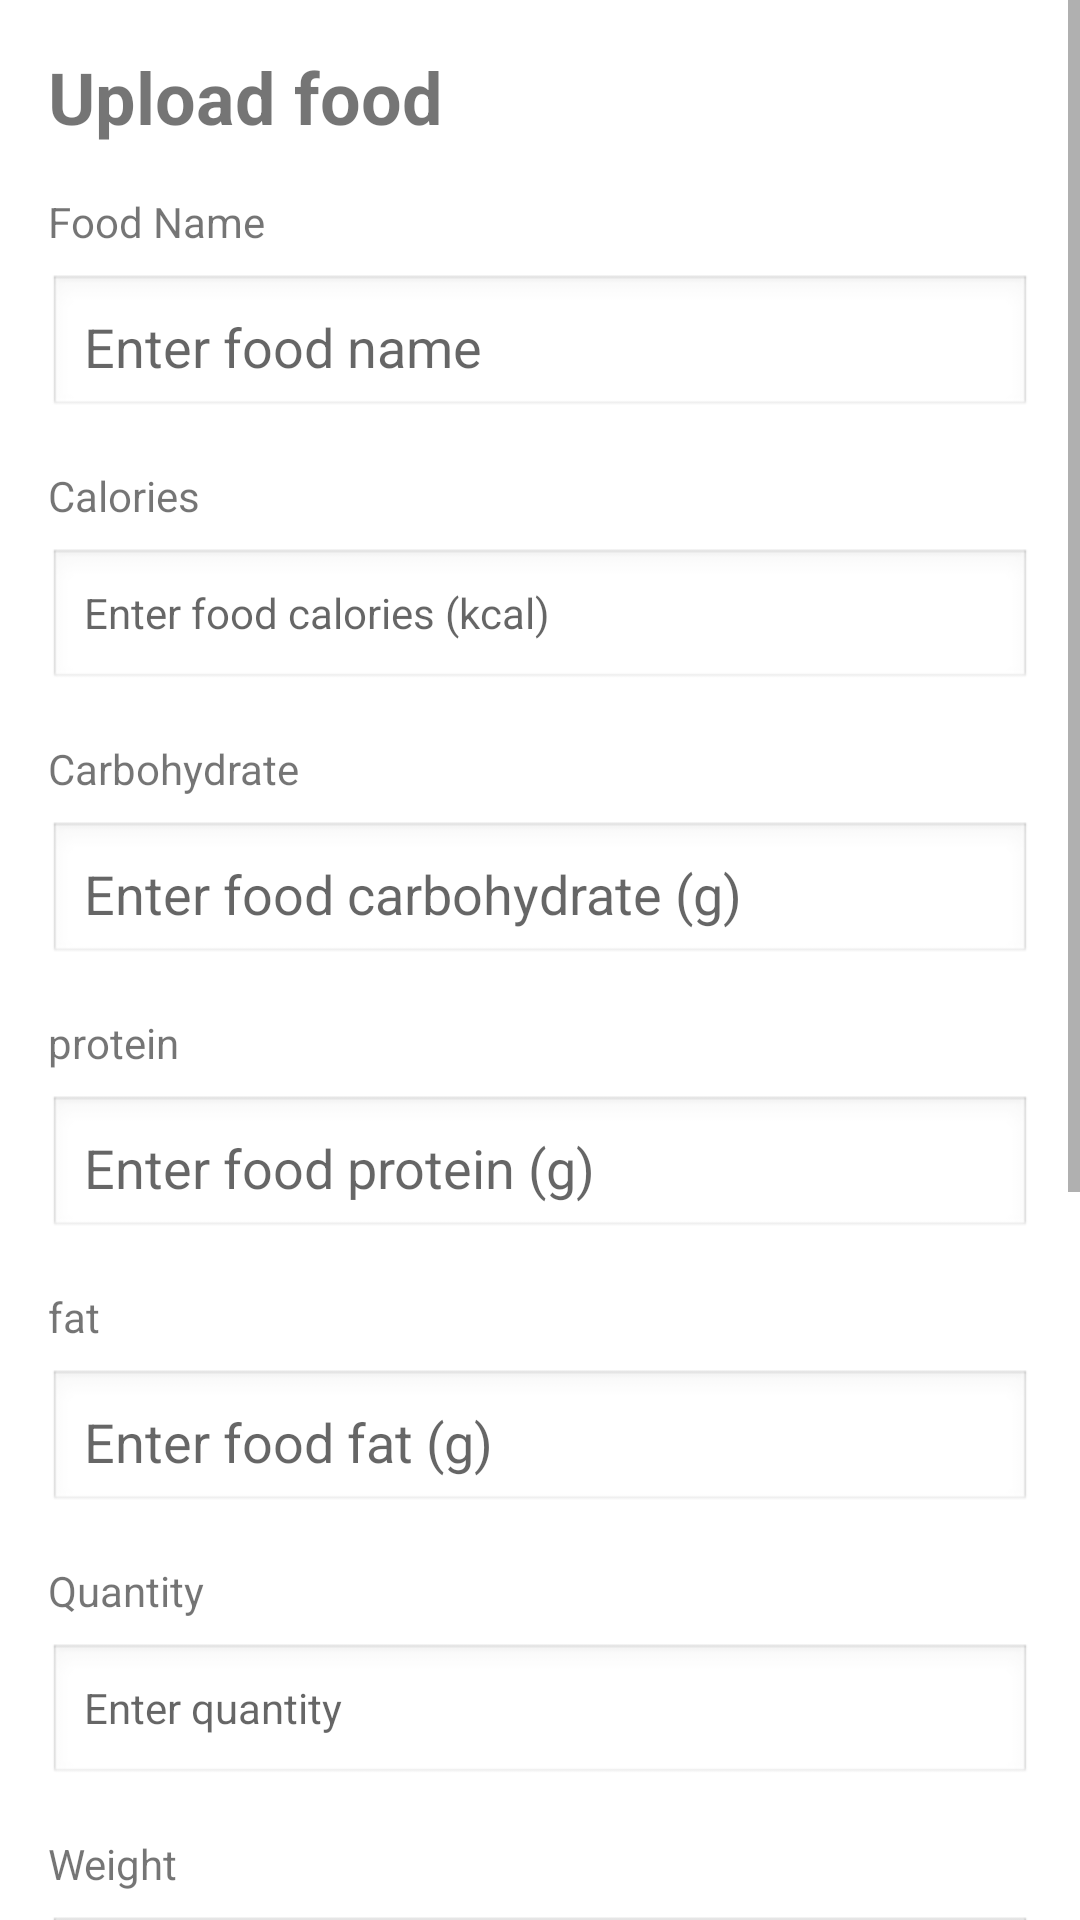

The Android layout XML behind this screen, and the referenced resources:
<!-- AndroidManifest.xml: application theme Theme.FYP -->
<!-- res/layout/activity_upload_food.xml -->
<ScrollView
    xmlns:android="http://schemas.android.com/apk/res/android"
    xmlns:tools="http://schemas.android.com/tools"
    android:layout_width="match_parent"
    android:layout_height="match_parent"
    tools:context=".createAccount">
<LinearLayout
    xmlns:android="http://schemas.android.com/apk/res/android"
    android:layout_width="match_parent"
    android:layout_height="match_parent"
    android:orientation="vertical"
    android:padding="16dp">

    <TextView
        android:id="@+id/title_text"
        android:layout_width="wrap_content"
        android:layout_height="wrap_content"
        android:text="Upload food"
        android:textSize="24sp"
        android:textStyle="bold"
        android:layout_marginBottom="16dp"/>

    <TextView
        android:id="@+id/name_label"
        android:layout_width="wrap_content"
        android:layout_height="wrap_content"
        android:text="Food Name"
        android:layout_marginBottom="8dp"/>

    <EditText
        android:id="@+id/name_input"
        android:layout_width="match_parent"
        android:layout_height="wrap_content"
        android:hint="Enter food name"
        android:padding="12dp"
        android:background="@android:drawable/edit_text"
        android:layout_marginBottom="16dp"/>

    <TextView
        android:id="@+id/calories_label"
        android:layout_width="wrap_content"
        android:layout_height="wrap_content"
        android:text="Calories"
        android:layout_marginBottom="8dp"/>

    <TextView
        android:id="@+id/calories_input"
        android:layout_width="match_parent"
        android:layout_height="wrap_content"
        android:hint="Enter food calories (kcal)"
        android:inputType="number"
        android:padding="12dp"
        android:background="@android:drawable/edit_text"
        android:layout_marginBottom="16dp"/>

    <TextView
        android:id="@+id/carbohydrate_label"
        android:layout_width="wrap_content"
        android:layout_height="wrap_content"
        android:text="Carbohydrate"
        android:layout_marginBottom="8dp"/>

    <EditText
        android:id="@+id/carbohydrate_input"
        android:layout_width="match_parent"
        android:layout_height="wrap_content"
        android:hint="Enter food carbohydrate (g)"
        android:inputType="number"
        android:padding="12dp"
        android:background="@android:drawable/edit_text"
        android:layout_marginBottom="16dp"/>

    <TextView
        android:id="@+id/protein_label"
        android:layout_width="wrap_content"
        android:layout_height="wrap_content"
        android:text="protein"
        android:layout_marginBottom="8dp"/>

    <EditText
        android:id="@+id/protein_input"
        android:layout_width="match_parent"
        android:layout_height="wrap_content"
        android:hint="Enter food protein (g)"
        android:inputType="number"
        android:padding="12dp"
        android:background="@android:drawable/edit_text"
        android:layout_marginBottom="16dp"/>

    <TextView
        android:id="@+id/fat_label"
        android:layout_width="wrap_content"
        android:layout_height="wrap_content"
        android:text="fat"
        android:layout_marginBottom="8dp"/>

    <EditText
        android:id="@+id/fat_input"
        android:layout_width="match_parent"
        android:layout_height="wrap_content"
        android:hint="Enter food fat (g)"
        android:inputType="number"
        android:padding="12dp"
        android:background="@android:drawable/edit_text"
        android:layout_marginBottom="16dp"/>

    <TextView
        android:id="@+id/quantity_label"
        android:layout_width="wrap_content"
        android:layout_height="wrap_content"
        android:text="Quantity"
        android:layout_marginBottom="8dp"/>

    <TextView
        android:id="@+id/quantity_input"
        android:layout_width="match_parent"
        android:layout_height="wrap_content"
        android:hint="Enter quantity"

        android:padding="12dp"
        android:background="@android:drawable/edit_text"
        android:layout_marginBottom="16dp"
        android:inputType="number"/>

    <TextView
        android:id="@+id/weight_label"
        android:layout_width="wrap_content"
        android:layout_height="wrap_content"
        android:text="Weight"
        android:layout_marginBottom="8dp"/>

    <TextView
        android:id="@+id/weight_input"
        android:layout_width="match_parent"
        android:layout_height="wrap_content"
        android:hint="Enter weight"

        android:padding="12dp"
        android:background="@android:drawable/edit_text"
        android:layout_marginBottom="16dp"
        android:inputType="number"/>

    <TextView
        android:id="@+id/image_label"
        android:layout_width="wrap_content"
        android:layout_height="wrap_content"
        android:text="Upload Food Image"
        android:layout_marginBottom="8dp"/>



    <ImageView
        android:layout_width="match_parent"
        android:layout_height="200dp"
        android:src="@drawable/uploadimg"
        android:id="@+id/uploadImage"
        android:layout_marginTop="10dp"
        android:scaleType="fitXY"/>
    <ProgressBar
        android:id="@+id/loadingProgressBar"
        android:layout_width="wrap_content"
        android:layout_height="wrap_content"
        android:layout_gravity="center"
        android:visibility="gone"
        />
    <Button
        android:id="@+id/submit_button"
        android:layout_width="match_parent"
        android:layout_height="wrap_content"
        android:layout_marginTop="20dp"
        android:text="Submit"
        android:background="@color/colorPrimary"
        android:textColor="#FFFFFF"
        android:padding="12dp"/>

</LinearLayout>
</ScrollView>
<!-- resources referenced by this layout -->
<resources>
  <color name="colorPrimary">#1C8365</color>
  <style name="Theme.FYP" parent="Theme.MaterialComponents.DayNight.DarkActionBar">
          
          <item name="colorPrimary">@color/colorPrimary</item>
          <item name="colorPrimaryVariant">@color/design_default_color_background</item>
          <item name="colorOnPrimary">@color/design_default_color_background</item>
          <item name="android:windowNoTitle">true</item>
          <item name="android:windowActionBar">false</item>
      </style>
</resources>
